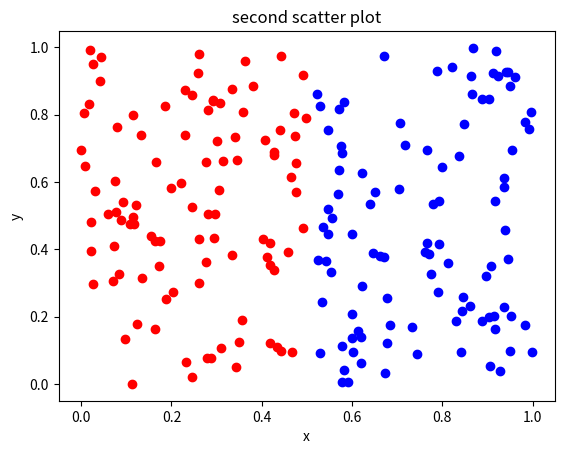

Here is the Python script that generated this plot:
import numpy as np
import matplotlib.pyplot as plt

# generate data
x1 = np.random.rand(100) * 0.5
y1 = np.random.rand(100)

x2 = np.random.rand(100) * 0.5 + 0.5
y2 = np.random.rand(100)

fig, ax = plt.subplots(1, 1)

ax.scatter(x1, y1, c='red')
ax.scatter(x2, y2, c='blue')

ax.set_title('second scatter plot')
ax.set_xlabel('x')
ax.set_ylabel('y')

plt.show()
